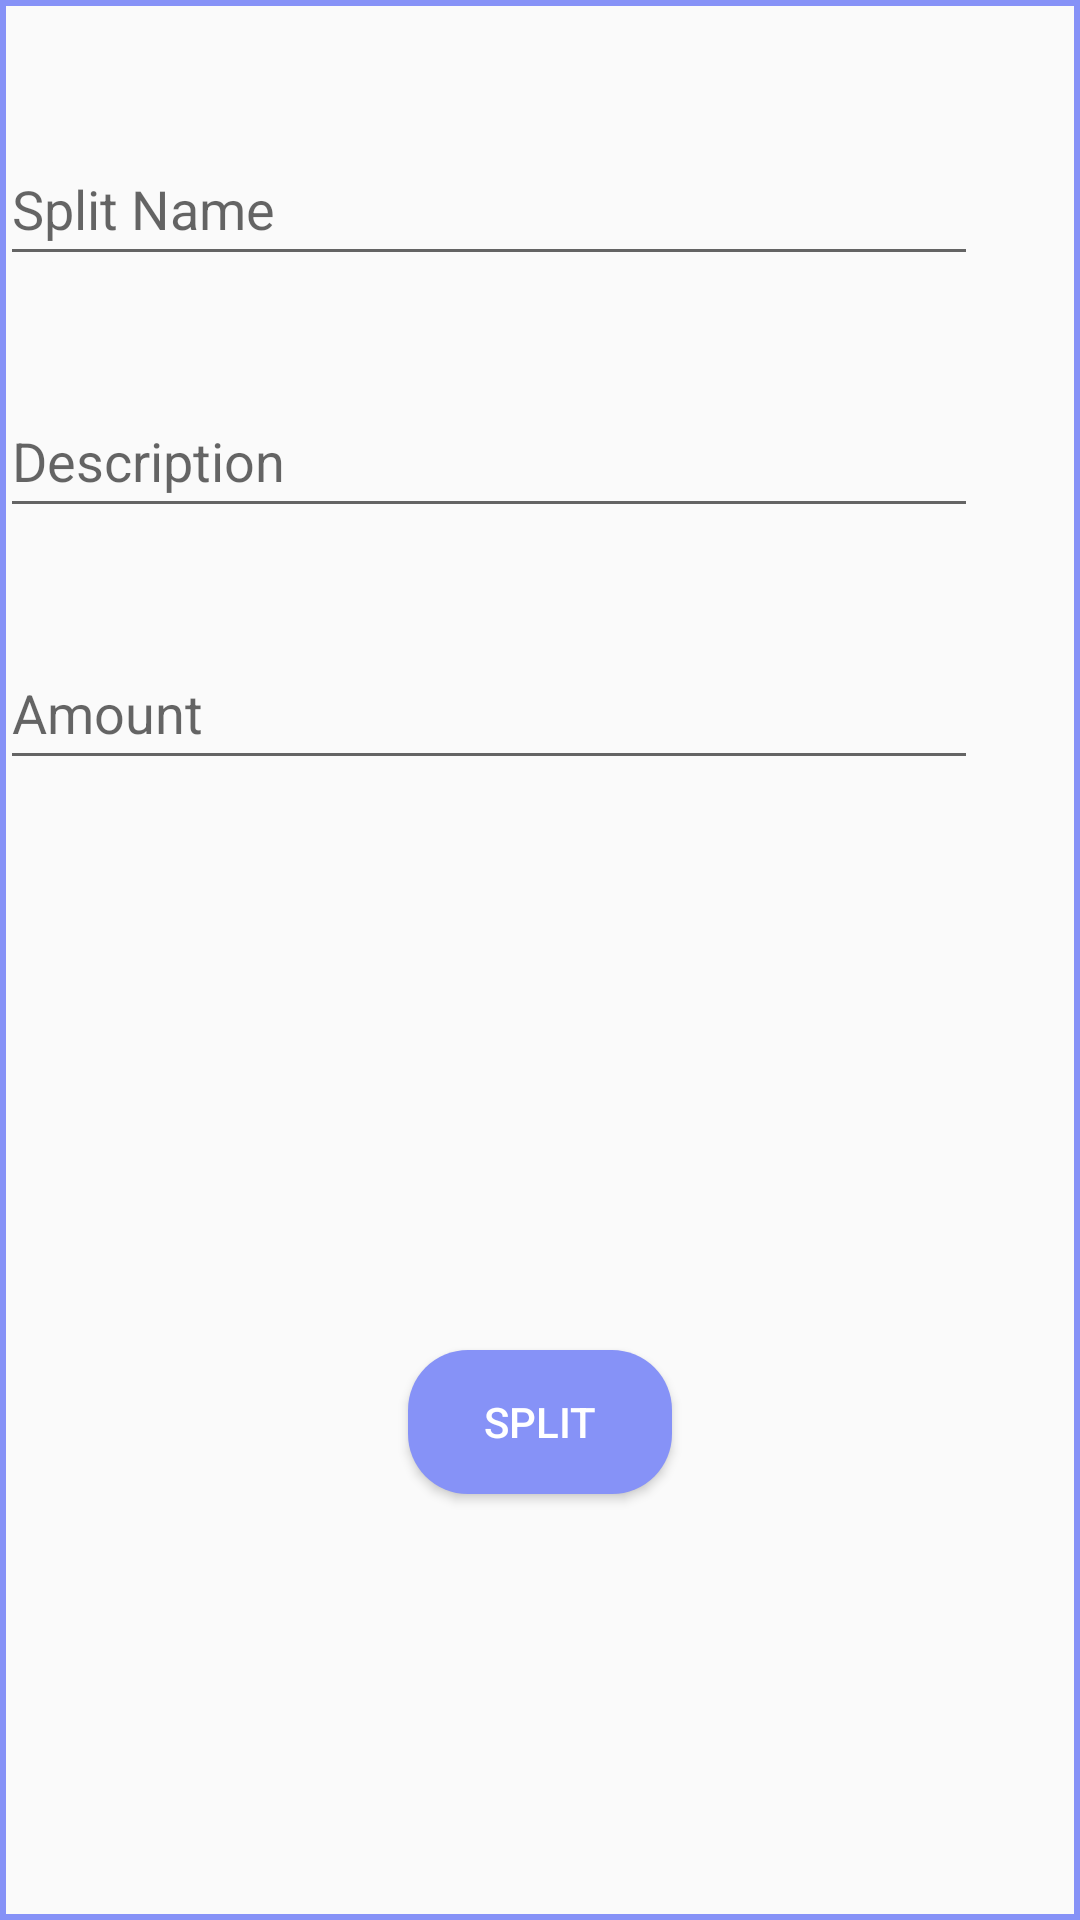

Layout XML and referenced resources for this Android screen:
<!-- AndroidManifest.xml: application theme Theme.Hpay -->
<!-- res/layout/inflator.xml -->
<?xml version="1.0" encoding="utf-8"?>
<androidx.constraintlayout.widget.ConstraintLayout xmlns:android="http://schemas.android.com/apk/res/android"
    xmlns:app="http://schemas.android.com/apk/res-auto"
    android:layout_width="wrap_content"
    android:layout_height="wrap_content"
    android:id="@+id/inflator"
    xmlns:tools="http://schemas.android.com/tools"
    android:background="@drawable/drawbor"
    android:layout_gravity="center">


    <EditText
        android:id="@+id/splitNameToBeGiven"
        android:layout_width="326dp"
        android:layout_height="48dp"
        android:layout_marginTop="44dp"
        android:hint="Split Name"
        android:textColor="@color/lightViolet"
        app:layout_constraintEnd_toEndOf="parent"
        app:layout_constraintHorizontal_bias="0.0"
        app:layout_constraintStart_toStartOf="parent"
        app:layout_constraintTop_toTopOf="parent" />

    <EditText
        android:id="@+id/description"
        android:layout_width="326dp"
        android:layout_height="48dp"
        android:layout_marginTop="128dp"
        android:hint="Description"
        android:textColor="@color/lightViolet"
        app:layout_constraintEnd_toEndOf="parent"
        app:layout_constraintHorizontal_bias="0.0"
        app:layout_constraintStart_toStartOf="parent"
        app:layout_constraintTop_toTopOf="parent" />

    <EditText
        android:id="@+id/amount"
        android:layout_width="326dp"
        android:layout_height="48dp"
        android:layout_marginTop="212dp"
        android:hint="Amount"
        android:inputType="number"
        android:textColor="@color/lightViolet"
        app:layout_constraintEnd_toEndOf="parent"
        app:layout_constraintHorizontal_bias="0.0"
        app:layout_constraintStart_toStartOf="parent"
        app:layout_constraintTop_toTopOf="parent" />

    <Button
        android:id="@+id/button"
        android:layout_width="wrap_content"
        android:layout_height="wrap_content"
        android:layout_marginTop="48dp"
        android:background="@drawable/btnbgk"
        android:text="Split"
        android:textColor="@color/white"
        app:layout_constraintBottom_toBottomOf="parent"
        app:layout_constraintEnd_toEndOf="parent"
        app:layout_constraintStart_toStartOf="parent"
        app:layout_constraintTop_toBottomOf="@+id/amount" />

</androidx.constraintlayout.widget.ConstraintLayout>
<!-- resources referenced by this layout -->
<resources>
  <color name="lightViolet">#8692f7</color>
  <color name="white">#FFFFFFFF</color>
  <!-- drawable btnbgk (drawable) -->
  <?xml version="1.0" encoding="utf-8"?>
  <shape xmlns:android="http://schemas.android.com/apk/res/android"
      android:shape="rectangle">
  
      <solid android:color="@color/lightViolet"/>
      <corners android:radius="20dp"/>
  
  </shape>
  <!-- drawable drawbor (drawable) -->
  <?xml version="1.0" encoding="utf-8"?>
  <shape android:shape="rectangle"
      xmlns:android="http://schemas.android.com/apk/res/android">
      <stroke android:width="2dp"
          android:color="@color/lightViolet"/>
  </shape>
  <style name="Theme.Hpay" parent="Base.Theme.Hpay" />
  <style name="Base.Theme.Hpay" parent="Theme.AppCompat.Light.NoActionBar">
          
          
      </style>
</resources>
